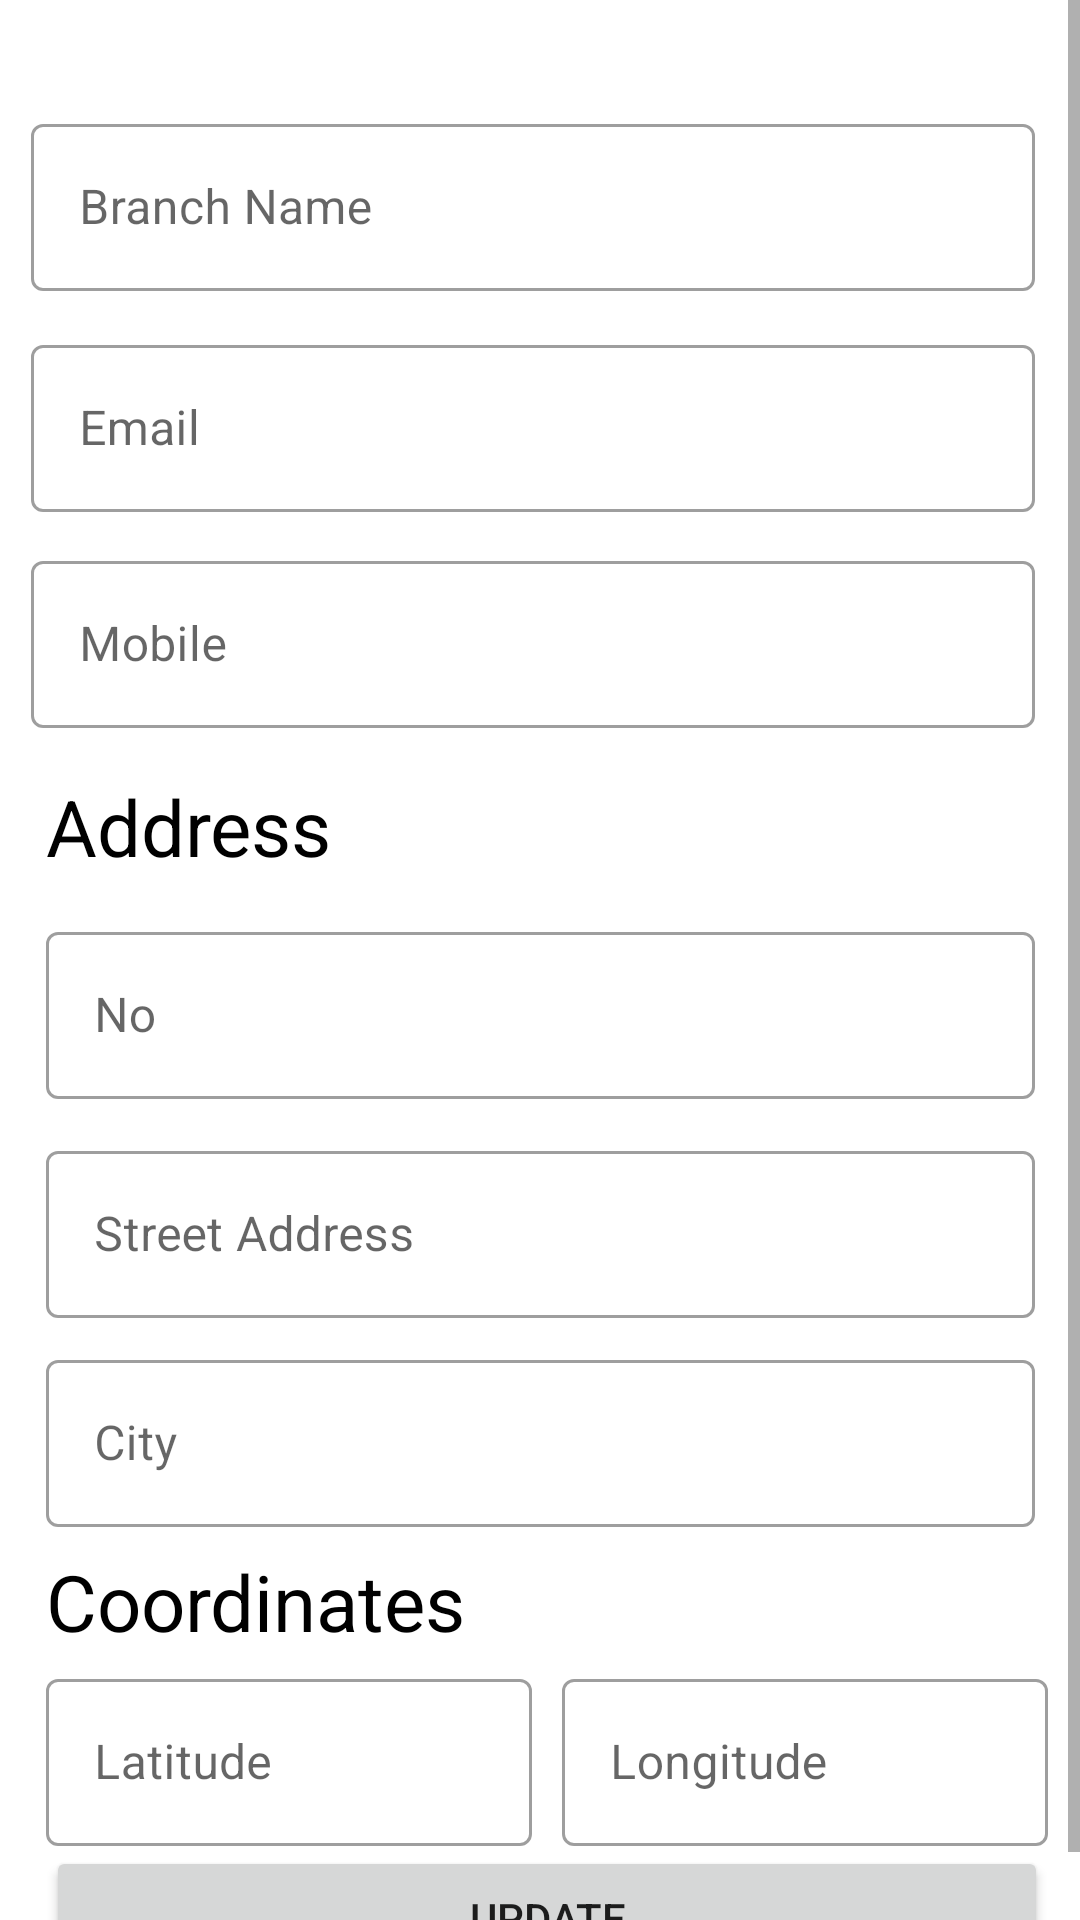

The Android layout XML behind this screen, and the referenced resources:
<!-- AndroidManifest.xml: application theme Theme.ChoizyAcademic -->
<!-- res/layout/profile_update.xml -->
<?xml version="1.0" encoding="utf-8"?>
<ScrollView xmlns:android="http://schemas.android.com/apk/res/android"
    xmlns:app="http://schemas.android.com/apk/res-auto"
    xmlns:tools="http://schemas.android.com/tools"
    android:layout_width="match_parent"
    android:layout_height="match_parent"
    android:fillViewport="true"
    >

    <androidx.constraintlayout.widget.ConstraintLayout
        android:layout_width="match_parent"
        android:layout_height="match_parent">

    <TextView
        android:id="@+id/textView15"
        android:layout_width="wrap_content"
        android:layout_height="wrap_content"
        android:text="Coordinates"
        android:textColor="@color/black"
        android:textSize="26sp"
        app:layout_constraintBottom_toBottomOf="parent"
        app:layout_constraintEnd_toEndOf="parent"
        app:layout_constraintHorizontal_bias="0.0"
        app:layout_constraintStart_toStartOf="@+id/textView14"
        app:layout_constraintTop_toBottomOf="@+id/profileUpdate_city"
        app:layout_constraintVertical_bias="0.06" />

    <TextView
        android:id="@+id/textView14"
        android:layout_width="wrap_content"
        android:layout_height="wrap_content"
        android:text="Address"
        android:textColor="@color/black"
        android:textSize="26sp"
        app:layout_constraintBottom_toBottomOf="parent"
        app:layout_constraintEnd_toEndOf="parent"
        app:layout_constraintHorizontal_bias="0.02"
        app:layout_constraintStart_toStartOf="@+id/profileUpdate_Mobile"
        app:layout_constraintTop_toBottomOf="@+id/profileUpdate_Mobile"
        app:layout_constraintVertical_bias="0.04" />

    <com.google.android.material.textfield.TextInputLayout
        android:id="@+id/profileUpdate_name"
        android:layout_width="0dp"
        android:layout_height="wrap_content"
        app:layout_constraintBottom_toBottomOf="parent"
        app:layout_constraintEnd_toEndOf="parent"
        app:layout_constraintHorizontal_bias="0.41"
        app:layout_constraintStart_toStartOf="parent"
        app:layout_constraintTop_toTopOf="parent"
        app:layout_constraintVertical_bias="0.060000002"
        app:layout_constraintWidth_percent="0.93"
        android:hint="@string/branch_name"
        style="@style/Widget.MaterialComponents.TextInputLayout.OutlinedBox"
        >

        <com.google.android.material.textfield.TextInputEditText
            android:layout_width="match_parent"
            android:layout_height="wrap_content"
             />
    </com.google.android.material.textfield.TextInputLayout>

    <com.google.android.material.textfield.TextInputLayout
        android:id="@+id/profileUpdate_Email"
        android:layout_width="0dp"
        android:layout_height="wrap_content"
        app:layout_constraintBottom_toBottomOf="parent"
        app:layout_constraintEnd_toEndOf="@+id/profileUpdate_name"
        app:layout_constraintStart_toStartOf="@+id/profileUpdate_name"
        app:layout_constraintTop_toBottomOf="@+id/profileUpdate_name"
        app:layout_constraintVertical_bias="0.025"
        style="@style/Widget.MaterialComponents.TextInputLayout.OutlinedBox"
        >

        <com.google.android.material.textfield.TextInputEditText
            android:layout_width="match_parent"
            android:layout_height="wrap_content"
            android:hint="Email" />
    </com.google.android.material.textfield.TextInputLayout>

    <com.google.android.material.textfield.TextInputLayout
        android:id="@+id/profileUpdate_Mobile"
        android:layout_width="0dp"
        android:layout_height="wrap_content"
        app:layout_constraintBottom_toBottomOf="parent"
        app:layout_constraintEnd_toEndOf="@+id/profileUpdate_Email"
        app:layout_constraintStart_toStartOf="@+id/profileUpdate_Email"
        app:layout_constraintTop_toBottomOf="@+id/profileUpdate_Email"
        app:layout_constraintVertical_bias="0.025"
        style="@style/Widget.MaterialComponents.TextInputLayout.OutlinedBox"
        >

        <com.google.android.material.textfield.TextInputEditText
            android:layout_width="match_parent"
            android:layout_height="wrap_content"
            android:hint="@string/mobile" />
    </com.google.android.material.textfield.TextInputLayout>

    <com.google.android.material.textfield.TextInputLayout
        android:id="@+id/profileUpdate_No_adres"
        android:layout_width="0dp"
        android:layout_height="wrap_content"
        app:layout_constraintBottom_toBottomOf="parent"
        app:layout_constraintEnd_toEndOf="@+id/profileUpdate_Mobile"
        app:layout_constraintStart_toStartOf="@+id/textView14"
        app:layout_constraintTop_toBottomOf="@+id/textView14"
        app:layout_constraintVertical_bias="0.04000002"
        style="@style/Widget.MaterialComponents.TextInputLayout.OutlinedBox"
        >

        <com.google.android.material.textfield.TextInputEditText
            android:layout_width="match_parent"
            android:layout_height="wrap_content"
            android:hint="No" />
    </com.google.android.material.textfield.TextInputLayout>

    <com.google.android.material.textfield.TextInputLayout
        android:id="@+id/profileUpdate_StreetAddress"
        android:layout_width="0dp"
        android:layout_height="wrap_content"
        app:layout_constraintBottom_toBottomOf="parent"
        app:layout_constraintEnd_toEndOf="@+id/profileUpdate_No_adres"
        app:layout_constraintStart_toStartOf="@+id/profileUpdate_No_adres"
        app:layout_constraintTop_toBottomOf="@+id/profileUpdate_No_adres"
        app:layout_constraintVertical_bias="0.05"
        style="@style/Widget.MaterialComponents.TextInputLayout.OutlinedBox"
        >

        <com.google.android.material.textfield.TextInputEditText
            android:layout_width="match_parent"
            android:layout_height="wrap_content"
            android:hint="@string/street_address" />
    </com.google.android.material.textfield.TextInputLayout>

    <com.google.android.material.textfield.TextInputLayout
        android:id="@+id/profileUpdate_city"
        android:layout_width="0dp"
        android:layout_height="wrap_content"
        app:layout_constraintBottom_toBottomOf="parent"
        app:layout_constraintEnd_toEndOf="@+id/profileUpdate_StreetAddress"
        app:layout_constraintStart_toStartOf="@+id/profileUpdate_StreetAddress"
        app:layout_constraintTop_toBottomOf="@+id/profileUpdate_StreetAddress"
        app:layout_constraintVertical_bias="0.055"
        style="@style/Widget.MaterialComponents.TextInputLayout.OutlinedBox"
        >

        <com.google.android.material.textfield.TextInputEditText
            android:layout_width="match_parent"
            android:layout_height="wrap_content"
            android:hint="@string/city" />
    </com.google.android.material.textfield.TextInputLayout>

    <com.google.android.material.textfield.TextInputLayout
        android:id="@+id/profileUpdate_latitude"
        android:layout_width="0dp"
        android:layout_height="wrap_content"
        app:layout_constraintBottom_toBottomOf="parent"
        app:layout_constraintEnd_toEndOf="parent"
        app:layout_constraintHorizontal_bias="0.0"
        app:layout_constraintStart_toStartOf="@+id/textView15"
        app:layout_constraintTop_toBottomOf="@+id/textView15"
        app:layout_constraintVertical_bias="0.060000002"

        app:layout_constraintWidth_percent="0.45"
        style="@style/Widget.MaterialComponents.TextInputLayout.OutlinedBox"
        >

        <com.google.android.material.textfield.TextInputEditText
            android:layout_width="match_parent"
            android:layout_height="wrap_content"
            android:hint="Latitude" />

    </com.google.android.material.textfield.TextInputLayout>

    <com.google.android.material.textfield.TextInputLayout
        android:id="@+id/profileUpdate_longitude"
        android:layout_width="0dp"
        android:layout_height="wrap_content"
        app:layout_constraintBottom_toBottomOf="@+id/profileUpdate_latitude"
        app:layout_constraintEnd_toEndOf="parent"
        app:layout_constraintHorizontal_bias="0.48"
        app:layout_constraintStart_toEndOf="@+id/profileUpdate_latitude"
        app:layout_constraintTop_toTopOf="@+id/profileUpdate_latitude"
        app:layout_constraintWidth_percent="0.45"
        style="@style/Widget.MaterialComponents.TextInputLayout.OutlinedBox"
        >

        <com.google.android.material.textfield.TextInputEditText
            android:layout_width="match_parent"
            android:layout_height="wrap_content"
            android:hint="Longitude" />
    </com.google.android.material.textfield.TextInputLayout>

        <Button
            android:id="@+id/profileUpdate_updateBtn"
            android:layout_width="0dp"
            android:layout_height="wrap_content"
            android:text="Update"
            app:layout_constraintBottom_toBottomOf="parent"
            app:layout_constraintEnd_toEndOf="@+id/profileUpdate_longitude"
            app:layout_constraintStart_toStartOf="@+id/profileUpdate_latitude"
            app:layout_constraintTop_toBottomOf="@+id/profileUpdate_latitude"
            app:layout_constraintVertical_bias="0.13" />

    </androidx.constraintlayout.widget.ConstraintLayout>

</ScrollView>
<!-- resources referenced by this layout -->
<resources>
  <color name="black">#FF000000</color>
  <string name="branch_name">Branch Name</string>
  <string name="city">City</string>
  <string name="mobile">Mobile</string>
  <string name="street_address">Street Address</string>
  <style name="Theme.ChoizyAcademic" parent="Theme.MaterialComponents.DayNight.NoActionBar">
          
          <item name="colorPrimary">@color/blue</item>
          <item name="colorPrimaryVariant">@color/blue</item>
          <item name="colorOnPrimary">@color/white</item>
          
          <item name="colorSecondary">@color/teal_200</item>
          <item name="colorSecondaryVariant">@color/teal_700</item>
          <item name="colorOnSecondary">@color/black</item>
  
  
          
          <item name="android:statusBarColor" tools:targetApi="l">?attr/colorPrimaryVariant</item>
          
      </style>
  <color name="blue">#F5012B6A</color>
  <color name="white">#FFFFFFFF</color>
  <color name="teal_200">#FF03DAC5</color>
  <color name="teal_700">#FF018786</color>
</resources>
